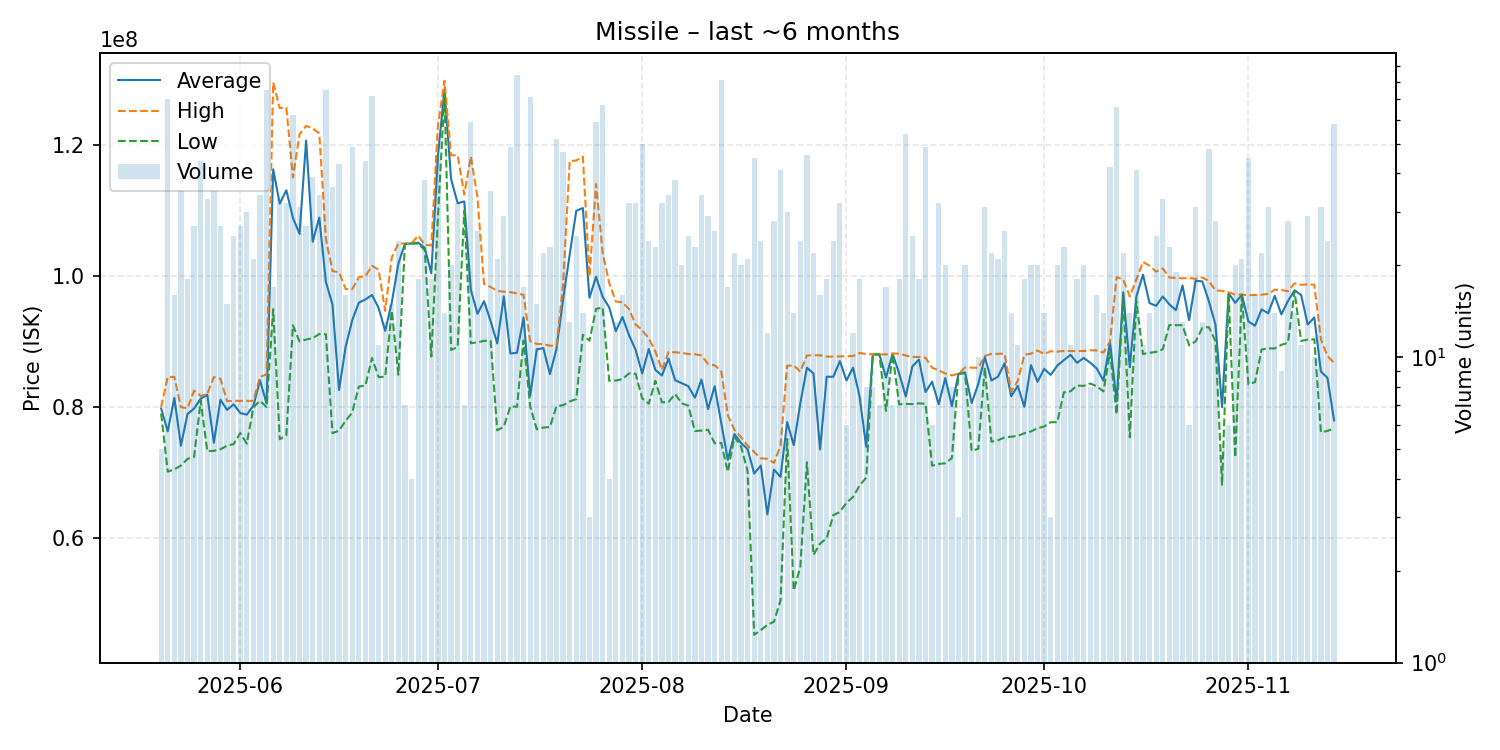

Source data for this figure (header and first rows):
date, average, highest, lowest, order_count, volume
2025-05-20, 79784000, 79990000, 79000000, 4, 5
2025-05-21, 76287571, 84610000, 70120000, 27, 70
2025-05-22, 81401250, 84610000, 70470000, 13, 16
2025-05-23, 74087143, 79980000, 71040000, 21, 35
2025-05-24, 78945556, 79800000, 72070000, 15, 18
2025-05-25, 79767037, 82500000, 72370000, 15, 27
2025-05-26, 81278636, 81700000, 81000000, 22, 44
2025-05-27, 81886667, 82000000, 73250000, 14, 33
2025-05-28, 74531429, 84580000, 73300000, 14, 35
2025-05-29, 81127778, 84320000, 73540000, 20, 27
2025-05-30, 79560667, 80910000, 74100000, 12, 15
2025-05-31, 80408800, 80950000, 74330000, 15, 25
2025-06-01, 79091111, 80950000, 76020000, 21, 27
2025-06-02, 78835667, 80940000, 74390000, 21, 30
2025-06-03, 80192857, 80950000, 79970000, 12, 21
2025-06-04, 84072647, 84610000, 80950000, 12, 34
2025-06-05, 80556400, 85000000, 80000000, 26, 75
2025-06-06, 116349412, 129650000, 94960000, 16, 17
2025-06-07, 111108788, 125700000, 75070000, 24, 33
2025-06-08, 113149062, 125800000, 75700000, 18, 32
2025-06-09, 108922903, 115100000, 92515000, 25, 62
2025-06-10, 106473226, 121700000, 90010000, 18, 31
2025-06-11, 120742593, 123000000, 90325000, 17, 27
2025-06-12, 105278718, 122600000, 90530000, 21, 39
2025-06-13, 108974412, 121850000, 91165000, 24, 34
2025-06-14, 99139733, 105700000, 91135000, 46, 75
2025-06-15, 95670556, 100800000, 76000000, 22, 36
2025-06-16, 82603721, 100600000, 76400000, 25, 43
2025-06-17, 89228125, 98030000, 77910000, 12, 16
2025-06-18, 93276939, 98030000, 79160000, 28, 49
2025-06-19, 95957778, 99860000, 83130000, 16, 18
2025-06-20, 96454318, 100000000, 83290000, 27, 44
2025-06-21, 97139306, 101600000, 87500000, 25, 72
2025-06-22, 95155455, 101000000, 84580000, 8, 11
2025-06-23, 91646154, 94710000, 84640000, 11, 13
2025-06-24, 95965333, 102900000, 94720000, 12, 15
2025-06-25, 101934583, 105000000, 84945000, 18, 24
2025-06-26, 104971429, 105000000, 104900000, 5, 7
2025-06-27, 105000000, 105000000, 105000000, 3, 4
2025-06-28, 105127778, 106200000, 105000000, 12, 18
2025-06-29, 104347368, 104800000, 104000000, 19, 38
2025-06-30, 100441111, 104700000, 87720000, 5, 18
2025-07-01, 118308696, 123000000, 108900000, 29, 46
2025-07-02, 128635714, 129900000, 127900000, 7, 14
2025-07-03, 114841500, 118500000, 88735000, 13, 20
2025-07-04, 111155000, 118500000, 89180000, 19, 32
2025-07-05, 111442857, 112500000, 110000000, 5, 7
2025-07-06, 97929322, 118300000, 89750000, 35, 59
2025-07-07, 94245769, 112100000, 89900000, 12, 26
2025-07-08, 96200000, 98830000, 90120000, 13, 15
2025-07-09, 93133714, 98350000, 90120000, 20, 35
2025-07-10, 89729524, 97770000, 76440000, 10, 21
2025-07-11, 96922414, 97630000, 76980000, 17, 29
2025-07-12, 88181633, 97570000, 80095000, 26, 49
2025-07-13, 88299643, 97370000, 80040000, 34, 84
2025-07-14, 93685882, 97150000, 90170000, 13, 17
2025-07-15, 81671690, 90080000, 80140000, 27, 71
2025-07-16, 88815333, 89660000, 76600000, 11, 15
2025-07-17, 89017727, 89610000, 76860000, 12, 22
2025-07-18, 85026957, 89380000, 76940000, 16, 23
... 119 more rows
